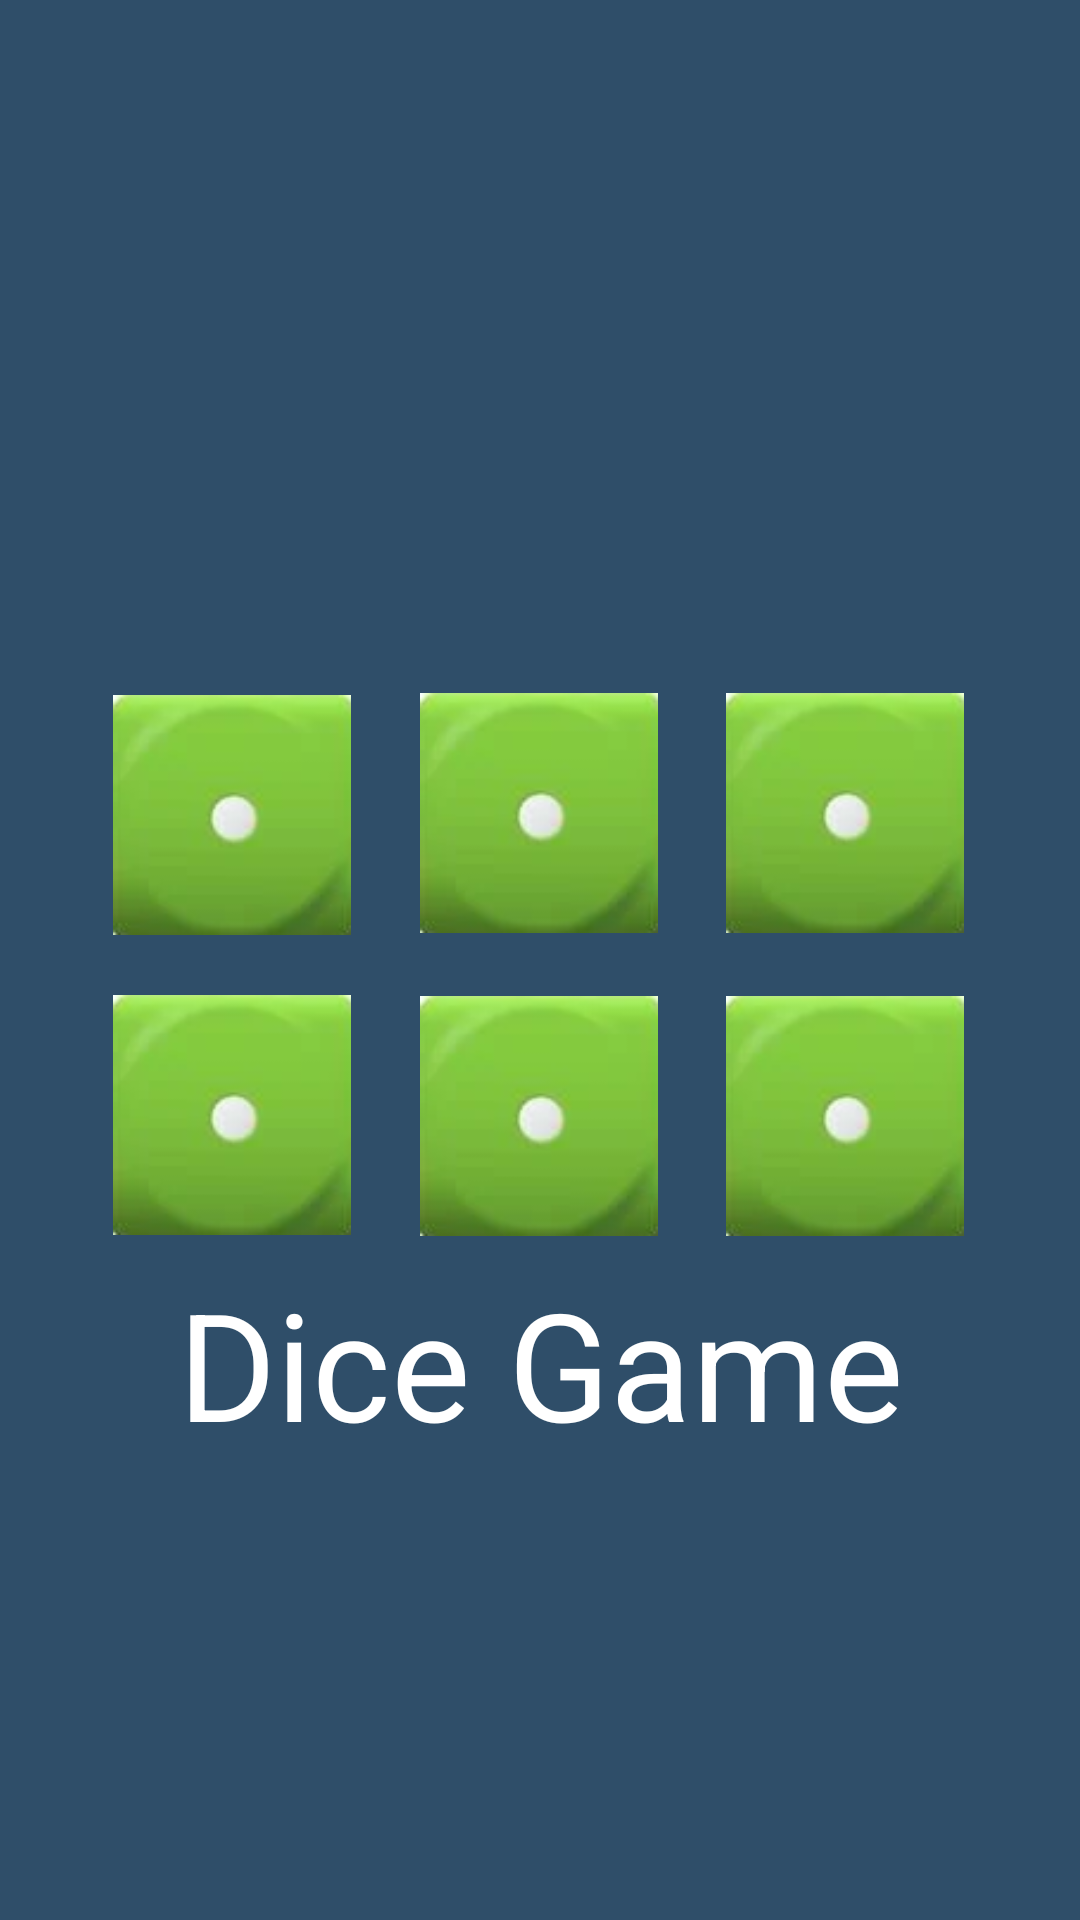

This screen was rendered from an Android layout file. Write that file and the resources it references.
<!-- AndroidManifest.xml: application theme Theme.PlayersReactor -->
<!-- res/layout/fragment_dice_game.xml -->
<?xml version="1.0" encoding="utf-8"?>
<androidx.constraintlayout.widget.ConstraintLayout xmlns:android="http://schemas.android.com/apk/res/android"
                                                   xmlns:app="http://schemas.android.com/apk/res-auto"
                                                   xmlns:tools="http://schemas.android.com/tools"
                                                   android:layout_width="match_parent"
                                                   android:layout_height="match_parent"
                                                   android:background="@color/blue2"
                                                   tools:context=".games.DiceGame">


    <ImageView
            android:src="@drawable/g1"
            android:layout_width="100dp"
            android:layout_height="100dp" android:id="@+id/dice1"
            android:visibility="visible"
            android:paddingHorizontal="10dp" android:paddingVertical="10dp"
            app:layout_constraintTop_toBottomOf="@+id/dice2" app:layout_constraintStart_toStartOf="parent"
            android:layout_marginStart="25dp" app:layout_constraintEnd_toStartOf="@+id/dice5"
            app:layout_constraintBottom_toBottomOf="parent" android:layout_marginBottom="243dp"/>
    <ImageView
            android:src="@drawable/g1"
            android:layout_width="100dp"
            android:layout_height="100dp" android:id="@+id/dice2"
            android:visibility="visible"
            android:paddingHorizontal="10dp" android:paddingVertical="10dp"
            app:layout_constraintTop_toTopOf="parent"
            android:layout_marginTop="246dp" app:layout_constraintStart_toStartOf="parent"
            android:layout_marginStart="25dp" app:layout_constraintEnd_toStartOf="@+id/dice6"
            app:layout_constraintBottom_toTopOf="@+id/dice1"/>
    <ImageView
            android:src="@drawable/g1"
            android:layout_width="100dp"
            android:layout_height="100dp" android:id="@+id/dice3"
            android:visibility="visible"
            android:paddingHorizontal="10dp" android:paddingVertical="10dp"

            android:layout_marginEnd="26dp"
            app:layout_constraintEnd_toEndOf="parent" app:layout_constraintStart_toEndOf="@+id/dice5"
            app:layout_constraintBottom_toBottomOf="parent" android:layout_marginBottom="243dp"
            android:layout_marginTop="1dp" app:layout_constraintTop_toBottomOf="@+id/dice4"/>
    <ImageView
            android:src="@drawable/g1"
            android:layout_width="100dp"
            android:layout_height="100dp" android:id="@+id/dice4"
            android:visibility="visible"
            android:paddingHorizontal="10dp" android:paddingVertical="10dp"
            app:layout_constraintBottom_toTopOf="@+id/dice3" app:layout_constraintStart_toEndOf="@+id/dice6"
            android:layout_marginEnd="26dp" app:layout_constraintEnd_toEndOf="parent"
            app:layout_constraintTop_toTopOf="parent" android:layout_marginTop="246dp"/>
    <ImageView
            android:src="@drawable/g1"
            android:layout_width="100dp"
            android:layout_height="100dp" android:id="@+id/dice5"
            android:visibility="visible"
            android:paddingHorizontal="10dp" android:paddingVertical="10dp"
            app:layout_constraintBottom_toBottomOf="parent"
            android:layout_marginBottom="243dp" android:layout_marginTop="1dp"
            app:layout_constraintTop_toBottomOf="@+id/dice6" app:layout_constraintStart_toEndOf="@+id/dice1"
            app:layout_constraintEnd_toStartOf="@+id/dice3"/>
    <ImageView
            android:src="@drawable/g1"
            android:layout_width="100dp"
            android:layout_height="100dp" android:id="@+id/dice6"
            android:visibility="visible"
            android:paddingHorizontal="10dp" android:paddingVertical="10dp"
            app:layout_constraintBottom_toTopOf="@+id/dice5"
            app:layout_constraintTop_toTopOf="parent" android:layout_marginTop="246dp"
            app:layout_constraintStart_toEndOf="@+id/dice2" app:layout_constraintEnd_toStartOf="@+id/dice4"/>
    <TextView
            android:text="Dice Game"
            android:layout_width="wrap_content"
            android:layout_height="wrap_content" android:id="@+id/explanation1"
            android:visibility="invisible"
            android:textColor="@color/white"
            android:textSize="50sp"
            app:layout_constraintStart_toStartOf="parent"
            android:layout_marginStart="176dp" android:layout_marginEnd="177dp"
            app:layout_constraintEnd_toEndOf="parent"
            android:rotation="180" android:autoSizeMinTextSize="14sp"
            android:textAlignment="center" app:layout_constraintHorizontal_bias="0.497"
            app:layout_constraintTop_toTopOf="parent"
            android:layout_marginTop="16dp"/>
    <TextView
            android:text="Dice Game"
            android:layout_width="wrap_content"
            android:layout_height="wrap_content" android:id="@+id/explanation2"
            android:visibility="visible"
            android:textColor="@color/white"
            android:textSize="50sp"
            android:textAlignment="textStart"
            app:layout_constraintStart_toStartOf="parent"
            android:layout_marginStart="177dp" android:layout_marginEnd="176dp"
            app:layout_constraintEnd_toEndOf="parent" app:layout_constraintHorizontal_bias="0.502"
            app:layout_constraintTop_toBottomOf="@+id/dice6" android:layout_marginTop="100dp"/>
</androidx.constraintlayout.widget.ConstraintLayout>
<!-- resources referenced by this layout -->
<resources>
  <color name="blue2">#2F4E69</color>
  <color name="white">#FFFFFFFF</color>
  <!-- drawable g1: png bitmap (drawable, 8057 bytes) -->
  <style name="Theme.PlayersReactor" parent="Theme.MaterialComponents.DayNight.NoActionBar">
          
          <item name="colorPrimary">@color/purple_500</item>
          <item name="colorPrimaryVariant">@color/purple_700</item>
          <item name="colorOnPrimary">@color/white</item>
          
          <item name="colorSecondary">@color/teal_200</item>
          <item name="colorSecondaryVariant">@color/teal_700</item>
          <item name="colorOnSecondary">@color/black</item>
          
          <item name="android:statusBarColor" tools:targetApi="l">?attr/colorPrimaryVariant</item>
          
      </style>
  <color name="purple_500">#FFFFFF</color>
  <color name="purple_700">#FF3700B3</color>
  <color name="teal_200">#FF03DAC5</color>
  <color name="teal_700">#FF018786</color>
  <color name="black">#FF000000</color>
</resources>
